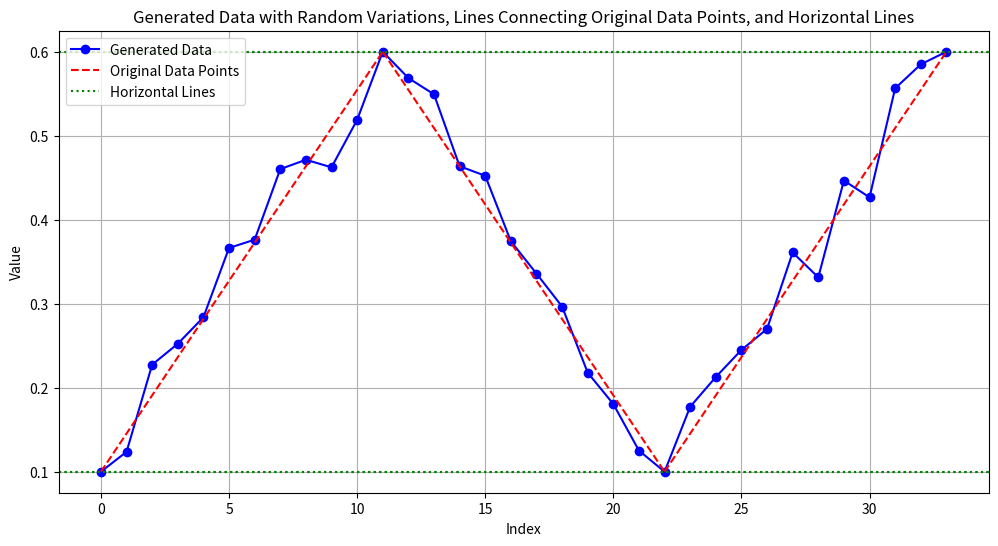

This chart was generated by the following Python code:
import numpy as np
import matplotlib.pyplot as plt

def generate_stock_like_data(data_points, num_points_per_segment, randomness=0.05):
    generated_data = []

    for i in range(len(data_points) - 1):
        start = data_points[i]
        end = data_points[i + 1]
        
        # Generate points between start and end
        segment_points = np.linspace(start, end, num_points_per_segment + 2)[1:-1]
        
        # Add randomness to generated points
        segment_points += np.random.uniform(-randomness, randomness, size=segment_points.shape)
        
        # Add the current data point
        if i == 0:
            generated_data.append(start)
        
        generated_data.extend(segment_points)
        
        # Add the next data point
        generated_data.append(end)

    return generated_data

# Example usage
data_points = [0.1, 0.6, 0.1, 0.6]
num_points_per_segment = 10
randomness = 0.05  # Adjust this value for more or less randomness
generated_list = generate_stock_like_data(data_points, num_points_per_segment, randomness)

# Generate x values for plotting
x_values = np.arange(len(generated_list))

# Generate x values for the original data points (for drawing lines)
original_x_values = np.linspace(0, len(generated_list) - 1, len(data_points))

# Plotting
plt.figure(figsize=(12, 6))
plt.plot(x_values, generated_list, marker='o', linestyle='-', color='b', label='Generated Data')

# Draw lines between original data points
for i in range(len(data_points) - 1):
    plt.plot(
        [original_x_values[i], original_x_values[i + 1]], 
        [data_points[i], data_points[i + 1]], 
        linestyle='--', color='r', label='Original Data Points' if i == 0 else ''
    )

# Draw horizontal lines at each original data point
for i, value in enumerate(data_points):
    plt.axhline(y=value, linestyle=':', color='g', label='Horizontal Lines' if i == 0 else '')

plt.title('Generated Data with Random Variations, Lines Connecting Original Data Points, and Horizontal Lines')
plt.xlabel('Index')
plt.ylabel('Value')
plt.legend()
plt.grid(True)
plt.show()
